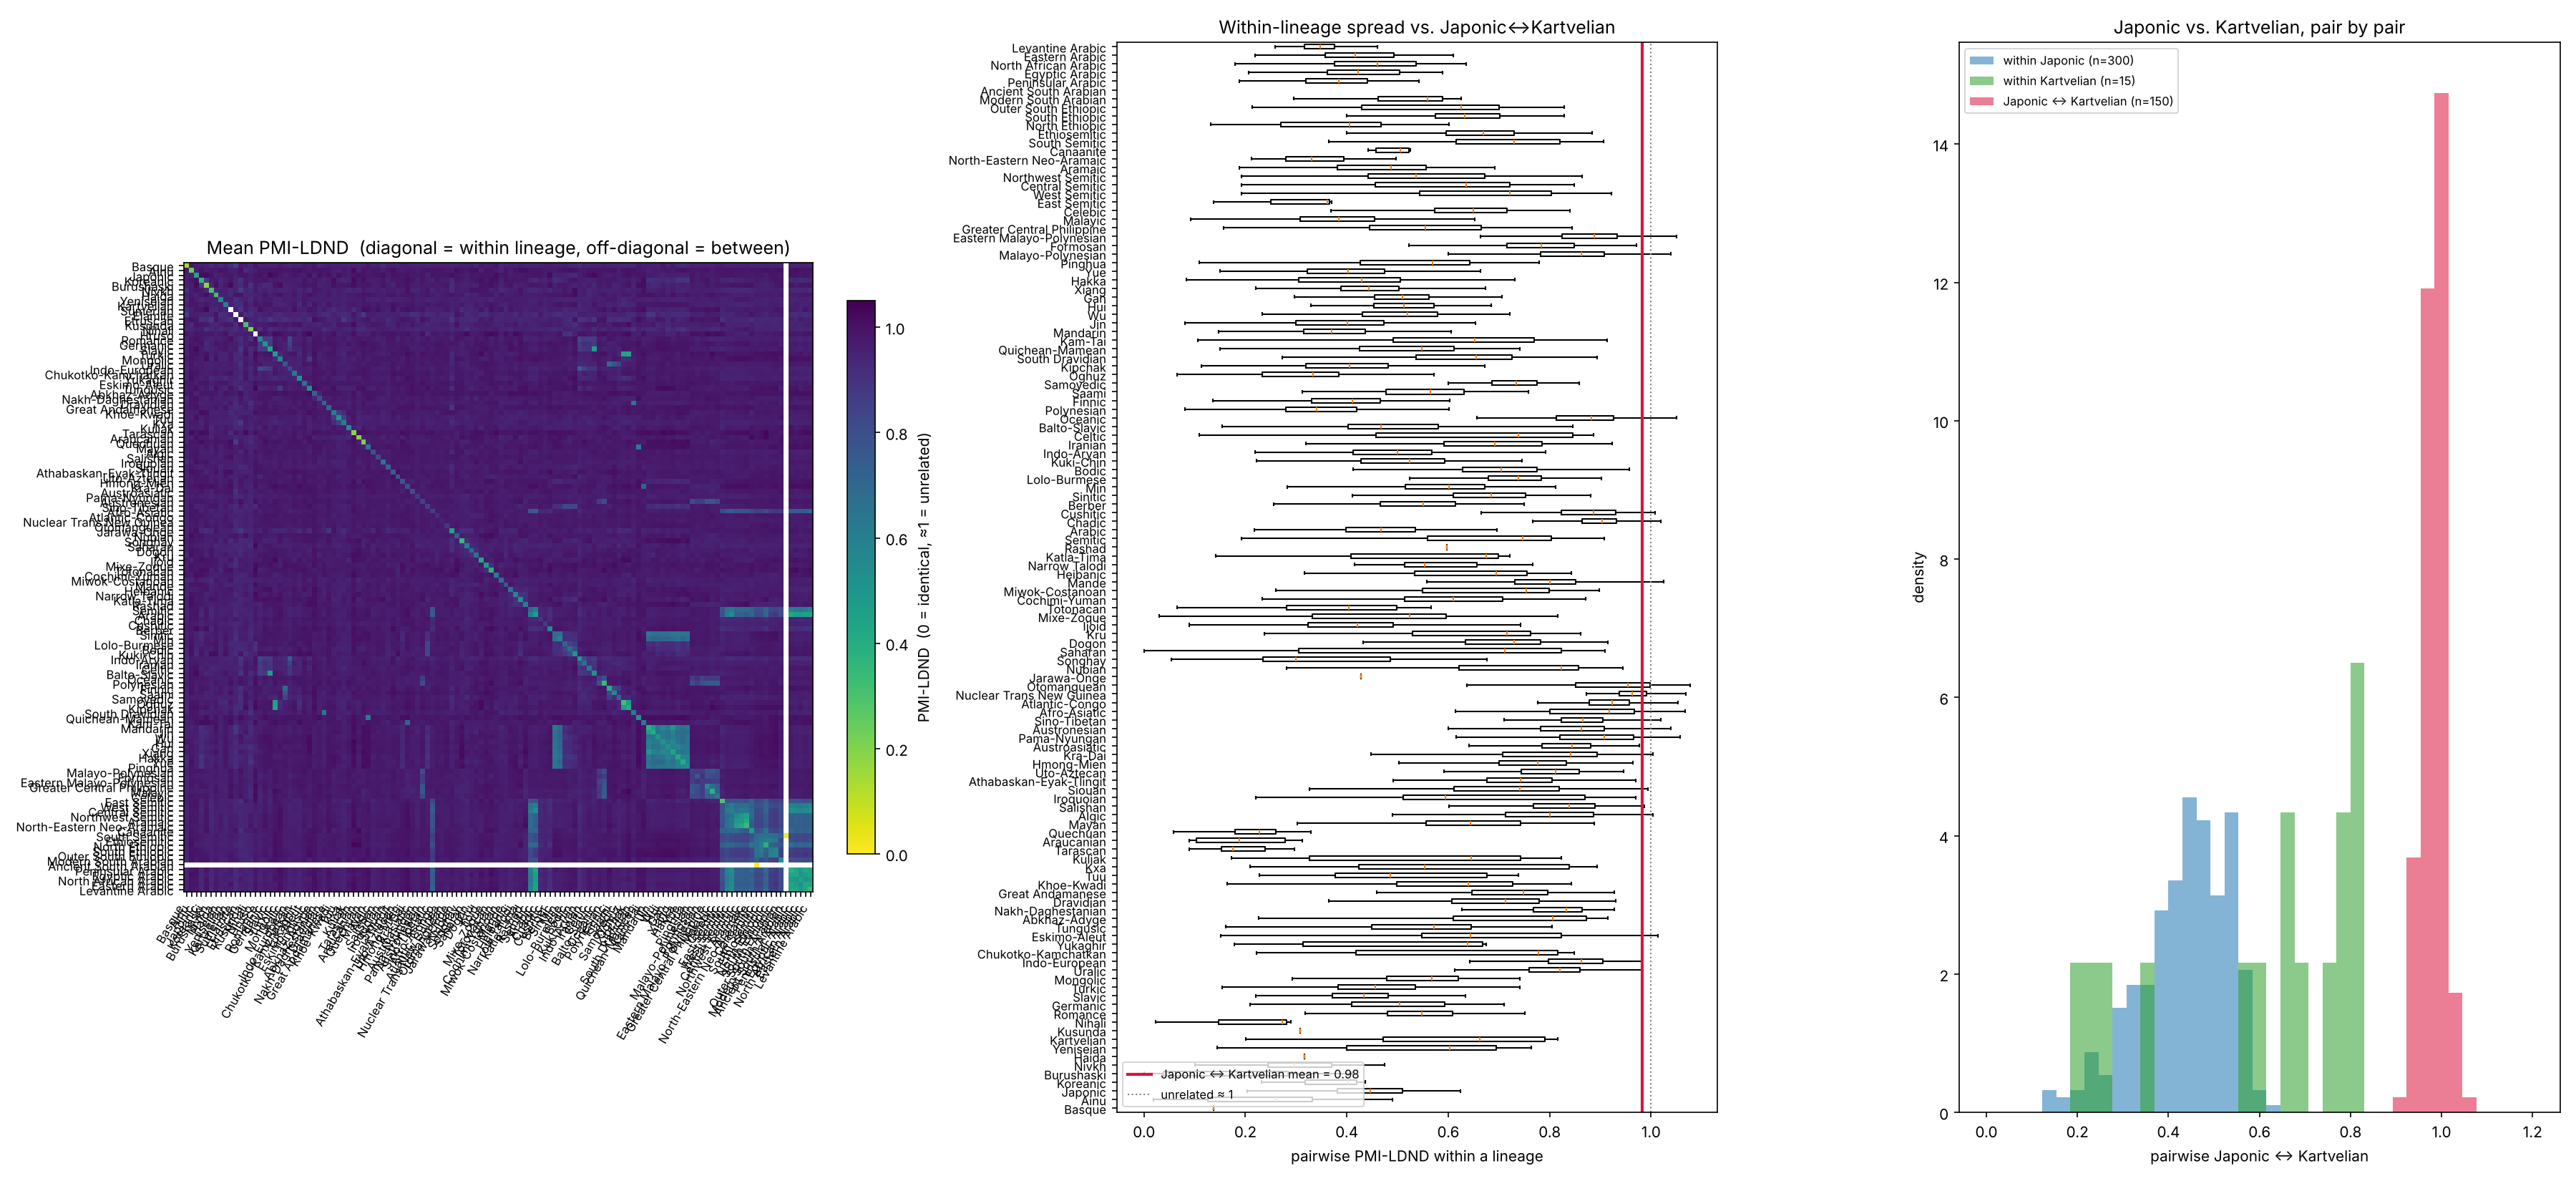

Values plotted in this chart, from the file beside it:
a, b, mean_between, min_between, median_between, mean_within_a, mean_within_b, dmax_union, dmax_a, dmax_b, related_by_construction, shared_doculects, n_a, n_b, min_km
Basque, Elamite, 0.851, 0.850, 0.851, 0.138, nan, 1.781, 1.000, 1.000, False, 0, 2, 1, 4370
Koreanic, Burushaski, 0.872, 0.827, 0.875, 0.357, 0.174, 2.146, 1.172, 1.148, False, 0, 3, 10, 4686
Burushaski, Nihali, 0.899, 0.845, 0.900, 0.174, 0.195, 2.074, 1.148, 1.046, False, 0, 10, 3, 1891
Basque, Nivkh, 0.910, 0.879, 0.912, 0.138, 0.301, 2.133, 1.000, 1.210, False, 0, 2, 7, 8795
Burushaski, Jarawa-Onge, 0.913, 0.865, 0.933, 0.174, 0.428, 2.279, 1.148, 1.164, False, 0, 10, 2, 3270
Basque, Yue, 0.914, 0.846, 0.911, 0.138, 0.402, 2.708, 1.000, 1.728, False, 0, 2, 25, 9766
Basque, Indo-Aryan, 0.914, 0.807, 0.918, 0.138, 0.491, 3.186, 1.000, 2.214, False, 0, 2, 18, 1860
Burushaski, Etruscan, 0.915, 0.897, 0.915, 0.174, nan, 2.136, 1.148, 1.000, False, 0, 10, 1, 5261
Basque, Sumerian, 0.916, 0.910, 0.916, 0.138, nan, 1.948, 1.000, 1.000, False, 0, 2, 1, 4460
Basque, Iroquoian, 0.918, 0.874, 0.912, 0.138, 0.639, 4.182, 1.000, 3.249, False, 0, 2, 10, 5583
Japonic, Kuki-Chin, 0.924, 0.826, 0.926, 0.434, 0.508, 3.655, 1.617, 2.131, False, 0, 25, 23, 2870
Burushaski, Jin, 0.925, 0.872, 0.922, 0.174, 0.386, 2.783, 1.148, 1.655, False, 0, 10, 23, 2878
Basque, Yeniseian, 0.926, 0.858, 0.923, 0.138, 0.546, 2.861, 1.000, 1.907, False, 0, 2, 9, 5804
Basque, Nakh-Daghestanian, 0.929, 0.862, 0.932, 0.138, 0.784, 5.725, 1.000, 4.879, False, 0, 2, 25, 3849
Haida, Sumerian, 0.930, 0.928, 0.930, 0.316, nan, 2.034, 1.066, 1.000, False, 0, 2, 1, 10527
Nivkh, Tungusic, 0.931, 0.875, 0.929, 0.301, 0.533, 3.317, 1.210, 2.253, False, 0, 7, 25, 164.4
Burushaski, Balto-Slavic, 0.932, 0.864, 0.931, 0.174, 0.516, 3.656, 1.148, 2.557, False, 0, 10, 25, 3608
Haida, Saharan, 0.932, 0.855, 0.936, 0.316, 0.594, 3.444, 1.066, 2.578, False, 0, 2, 10, 11248
Basque, Kru, 0.932, 0.840, 0.936, 0.138, 0.649, 3.508, 1.000, 2.569, False, 0, 2, 15, 3975
Japonic, Bodic, 0.932, 0.833, 0.937, 0.434, 0.689, 4.923, 1.617, 3.554, False, 0, 25, 20, 2066
Basque, Miwok-Costanoan, 0.933, 0.875, 0.929, 0.138, 0.671, 3.578, 1.000, 2.614, False, 0, 2, 9, 8902
Koreanic, Yeniseian, 0.933, 0.847, 0.941, 0.357, 0.546, 2.914, 1.172, 1.907, False, 0, 3, 9, 3208
Burushaski, Wu, 0.934, 0.859, 0.934, 0.174, 0.501, 2.984, 1.148, 1.871, False, 0, 10, 25, 4108
Basque, Nihali, 0.935, 0.897, 0.932, 0.138, 0.195, 2.042, 1.000, 1.046, False, 0, 2, 3, 7796
Nivkh, Yukaghir, 0.935, 0.879, 0.937, 0.301, 0.502, 2.644, 1.210, 1.458, False, 0, 7, 4, 1465
Haida, Kusunda, 0.936, 0.910, 0.936, 0.316, 0.307, 2.095, 1.066, 1.059, False, 0, 2, 2, 10223
Yeniseian, Siouan, 0.937, 0.803, 0.938, 0.546, 0.703, 5.845, 1.907, 4.072, False, 0, 9, 18, 7065
Basque, Indo-European, 0.937, 0.869, 0.940, 0.138, 0.814, 6.888, 1.000, 5.926, False, 0, 2, 21, 245
Basque, Kuki-Chin, 0.938, 0.895, 0.933, 0.138, 0.508, 3.119, 1.000, 2.131, False, 0, 2, 23, 8425
Basque, Pinghua, 0.938, 0.888, 0.942, 0.138, 0.528, 3.178, 1.000, 2.190, False, 0, 2, 25, 9713
Basque, Modern South Arabian, 0.938, 0.908, 0.929, 0.138, 0.521, 2.590, 1.000, 1.623, False, 0, 2, 9, 5864
Haida, Celtic, 0.939, 0.908, 0.938, 0.316, 0.642, 3.347, 1.066, 2.310, False, 0, 2, 9, 6824
Basque, Oghuz, 0.939, 0.886, 0.938, 0.138, 0.313, 2.337, 1.000, 1.375, False, 0, 2, 21, 2515
Nivkh, Romance, 0.939, 0.863, 0.940, 0.301, 0.537, 3.164, 1.210, 1.988, False, 0, 7, 23, 7616
Burushaski, Athabaskan-Eyak-Tlingit, 0.940, 0.855, 0.943, 0.174, 0.735, 5.493, 1.148, 4.442, False, 0, 10, 23, 7943
Basque, Kipchak, 0.940, 0.893, 0.942, 0.138, 0.397, 2.663, 1.000, 1.663, False, 0, 2, 18, 2396
Nivkh, Haida, 0.940, 0.925, 0.937, 0.301, 0.316, 2.269, 1.210, 1.066, False, 0, 7, 2, 5274
Basque, Egyptic Arabic, 0.941, 0.900, 0.933, 0.138, 0.421, 2.405, 1.000, 1.417, False, 0, 2, 6, 3335
Basque, Celtic, 0.941, 0.896, 0.945, 0.138, 0.642, 3.310, 1.000, 2.310, False, 0, 2, 9, 556
Burushaski, Mandarin, 0.941, 0.854, 0.941, 0.174, 0.376, 2.700, 1.148, 1.567, False, 0, 10, 25, 707.4
Basque, Yukaghir, 0.941, 0.892, 0.943, 0.138, 0.502, 2.458, 1.000, 1.458, False, 0, 2, 4, 7430
Burushaski, Gan, 0.941, 0.873, 0.942, 0.174, 0.510, 2.998, 1.148, 1.885, False, 0, 10, 21, 3735
Nivkh, Mongolic, 0.941, 0.851, 0.945, 0.301, 0.546, 3.113, 1.210, 2.004, False, 0, 7, 23, 1395
Basque, Hakka, 0.942, 0.912, 0.939, 0.138, 0.417, 2.828, 1.000, 1.828, False, 0, 2, 25, 8947
Burushaski, Miwok-Costanoan, 0.943, 0.802, 0.952, 0.174, 0.671, 3.728, 1.148, 2.614, False, 0, 10, 9, 11279
Nivkh, Slavic, 0.943, 0.899, 0.944, 0.301, 0.420, 2.768, 1.210, 1.596, False, 0, 7, 25, 3950
Basque, South Dravidian, 0.943, 0.860, 0.951, 0.138, 0.622, 3.519, 1.000, 2.519, False, 0, 2, 22, 8034
Burushaski, Elamite, 0.943, 0.888, 0.949, 0.174, nan, 2.148, 1.148, 1.000, False, 0, 10, 1, 2566
Basque, Algic, 0.943, 0.868, 0.944, 0.138, 0.790, 6.971, 1.000, 6.025, False, 0, 2, 20, 4616
Basque, Araucanian, 0.944, 0.917, 0.942, 0.138, 0.193, 2.057, 1.000, 1.063, False, 0, 2, 4, 11377
Haida, Nihali, 0.944, 0.924, 0.940, 0.316, 0.195, 2.094, 1.066, 1.046, False, 0, 2, 3, 11317
Basque, Central Semitic, 0.944, 0.882, 0.946, 0.138, 0.592, 3.684, 1.000, 2.700, False, 0, 2, 22, 1078
Basque, West Semitic, 0.944, 0.885, 0.946, 0.138, 0.673, 4.589, 1.000, 3.596, False, 0, 2, 22, 1805
Burushaski, North Ethiopic, 0.944, 0.897, 0.945, 0.174, 0.384, 2.553, 1.148, 1.407, False, 0, 10, 9, 4105
Basque, Kxa, 0.944, 0.898, 0.949, 0.138, 0.604, 3.106, 1.000, 2.119, False, 0, 2, 7, 7032
Haida, Kru, 0.944, 0.883, 0.945, 0.316, 0.649, 3.560, 1.066, 2.569, False, 0, 2, 15, 11339
Basque, Sino-Tibetan, 0.944, 0.887, 0.947, 0.138, 0.849, 8.610, 1.000, 7.650, False, 0, 2, 24, 7928
Burushaski, Kuki-Chin, 0.944, 0.872, 0.942, 0.174, 0.508, 3.243, 1.148, 2.131, False, 0, 10, 23, 1999
Basque, Samoyedic, 0.945, 0.906, 0.945, 0.138, 0.695, 3.692, 1.000, 2.692, False, 0, 2, 10, 5027
Burushaski, Narrow Talodi, 0.945, 0.893, 0.948, 0.174, 0.574, 3.037, 1.148, 1.903, False, 0, 10, 9, 5258
... 8,068 more rows
